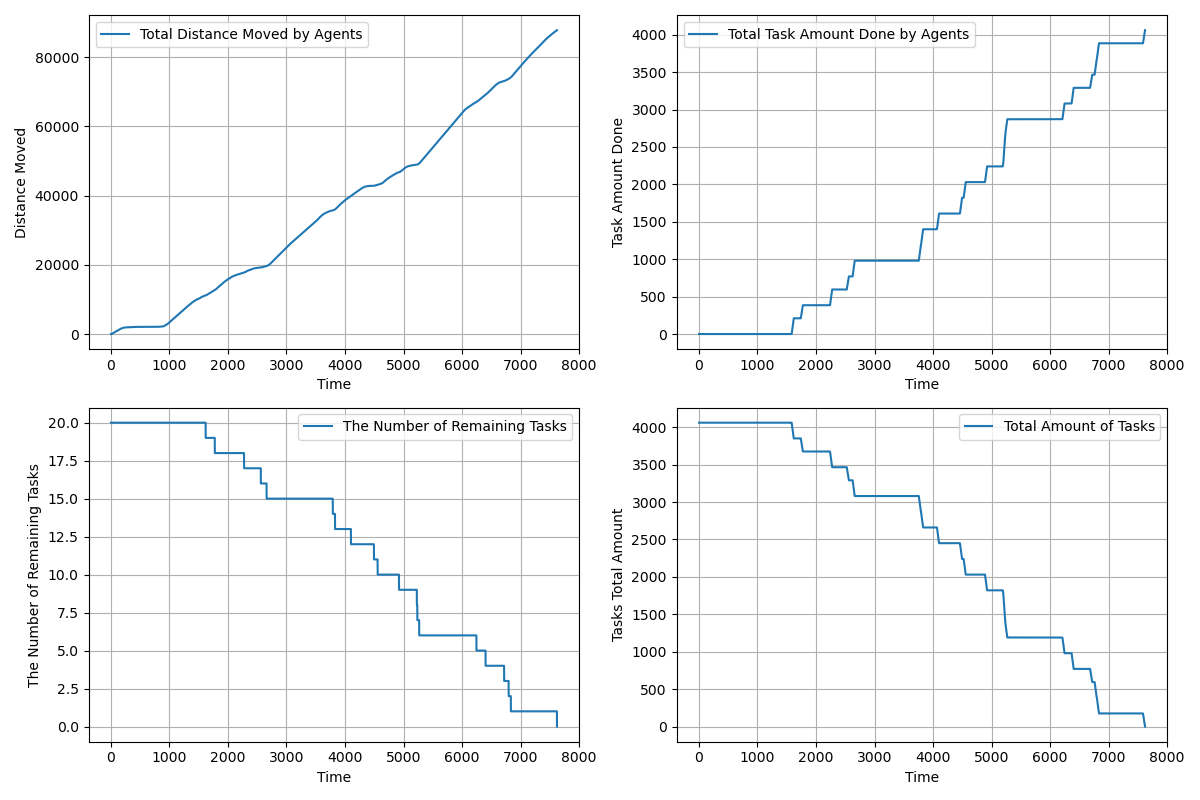

Data behind this chart, as committed beside it:
time, agents_total_distance_moved, agents_total_task_amount_done, completed_tasks, remaining_tasks, tasks_total_amount_left
1.0, 1, 0.0, 0, 20, 4060
2.0, 1.55, 0.0, 0, 20, 4060
3.0, 2.219, 0.0, 0, 20, 4060
4.0, 3.371, 0.0, 0, 20, 4060
5.0, 5.014, 0.0, 0, 20, 4060
6.0, 7.152, 0.0, 0, 20, 4060
7.0, 9.786, 0.0, 0, 20, 4060
8.0, 12.92, 0.0, 0, 20, 4060
9.0, 16.55, 0.0, 0, 20, 4060
10.0, 20.67, 0.0, 0, 20, 4060
11.0, 25.3, 0.0, 0, 20, 4060
12.0, 30.43, 0.0, 0, 20, 4060
13.0, 36.05, 0.0, 0, 20, 4060
14.0, 42.17, 0.0, 0, 20, 4060
15.0, 48.8, 0.0, 0, 20, 4060
16.0, 55.92, 0.0, 0, 20, 4060
17.0, 63.54, 0.0, 0, 20, 4060
18.0, 71.66, 0.0, 0, 20, 4060
19.0, 80.29, 0.0, 0, 20, 4060
20.0, 89.41, 0.0, 0, 20, 4060
21.0, 99.03, 0.0, 0, 20, 4060
22.0, 109, 0.0, 0, 20, 4060
23.0, 119, 0.0, 0, 20, 4060
24.0, 129, 0.0, 0, 20, 4060
25.0, 139, 0.0, 0, 20, 4060
26.0, 149, 0.0, 0, 20, 4060
27.0, 159, 0.0, 0, 20, 4060
28.0, 169, 0.0, 0, 20, 4060
29.0, 179, 0.0, 0, 20, 4060
30.0, 189, 0.0, 0, 20, 4060
31.0, 199, 0.0, 0, 20, 4060
32.0, 209, 0.0, 0, 20, 4060
33.0, 219, 0.0, 0, 20, 4060
34.0, 229, 0.0, 0, 20, 4060
35.0, 239, 0.0, 0, 20, 4060
36.0, 249, 0.0, 0, 20, 4060
37.0, 259, 0.0, 0, 20, 4060
38.0, 269, 0.0, 0, 20, 4060
39.0, 279, 0.0, 0, 20, 4060
40.0, 289, 0.0, 0, 20, 4060
41.0, 299, 0.0, 0, 20, 4060
42.0, 309, 0.0, 0, 20, 4060
43.0, 319, 0.0, 0, 20, 4060
44.0, 329, 0.0, 0, 20, 4060
45.0, 339, 0.0, 0, 20, 4060
46.0, 349, 0.0, 0, 20, 4060
47.0, 359, 0.0, 0, 20, 4060
48.0, 369, 0.0, 0, 20, 4060
49.0, 379, 0.0, 0, 20, 4060
50.0, 389, 0.0, 0, 20, 4060
51.0, 399, 0.0, 0, 20, 4060
52.0, 409, 0.0, 0, 20, 4060
53.0, 419, 0.0, 0, 20, 4060
54.0, 429, 0.0, 0, 20, 4060
55.0, 439, 0.0, 0, 20, 4060
56.0, 449, 0.0, 0, 20, 4060
57.0, 459, 0.0, 0, 20, 4060
58.0, 469, 0.0, 0, 20, 4060
59.0, 479, 0.0, 0, 20, 4060
60.0, 489, 0.0, 0, 20, 4060
... 7,561 more rows
